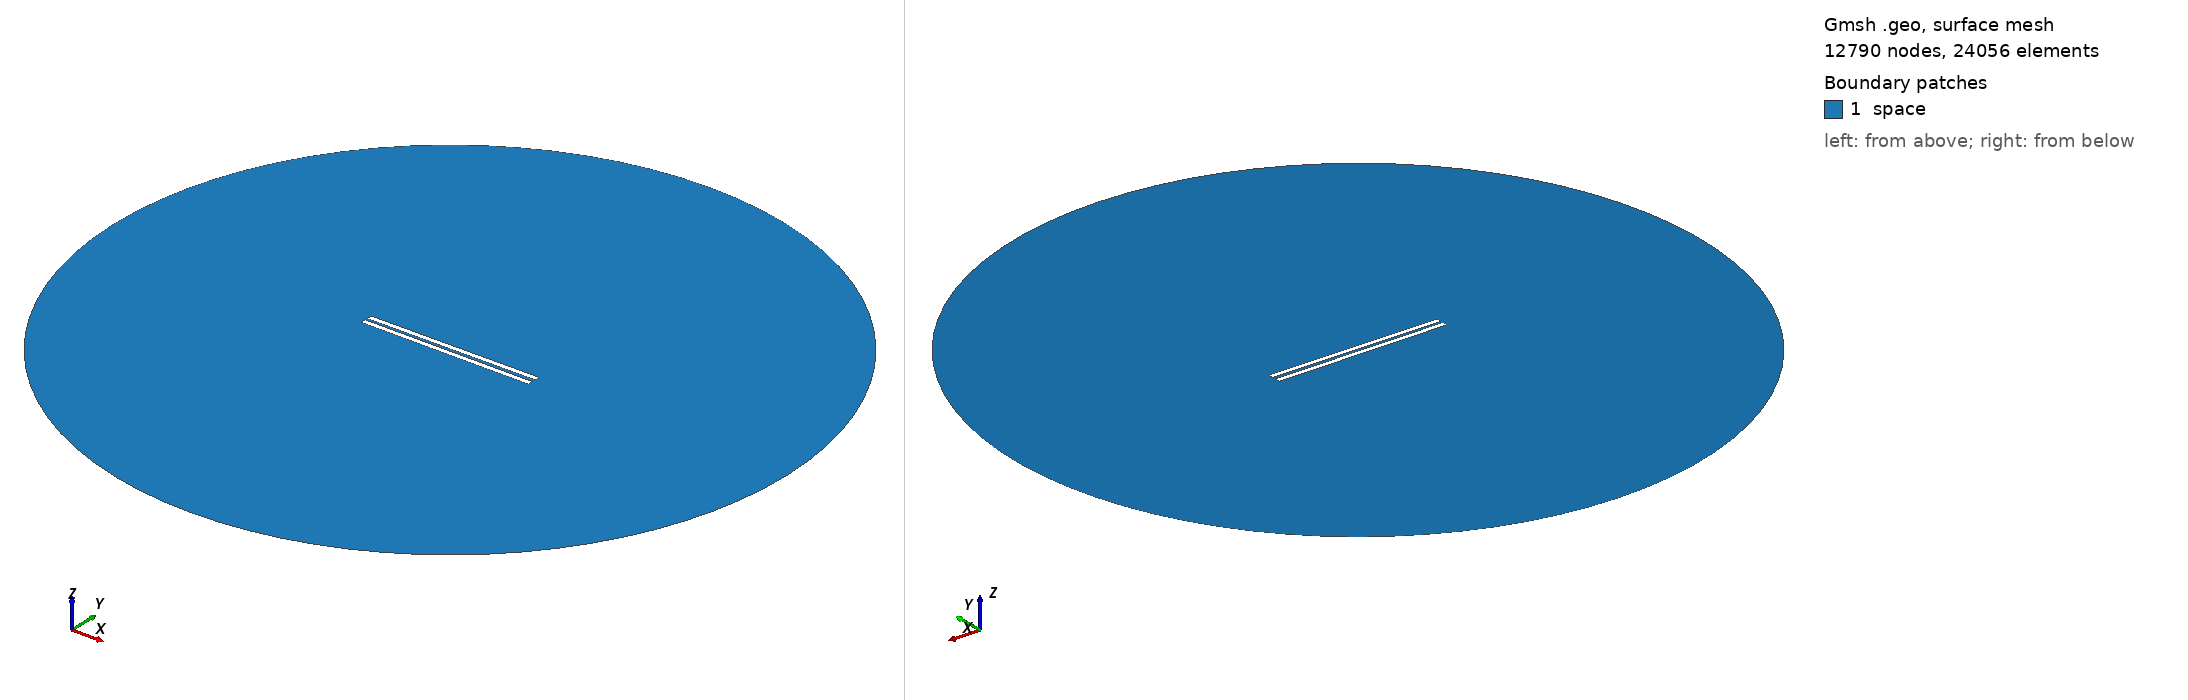

Gmsh geometry script, surface-meshed: 12790 nodes, 24056 surface elements. Boundary patches (legend numbers): 1 space. Left view from above one corner, right view from below the opposite corner. Legend entries are the model's physical surfaces. The drawing asked Gmsh for element sizes between 1% and 20% of the model's largest extent; the script's own settings can give other sizes.

=== 634.geo (drawn) ===
// Set the geometry kernel
SetFactory("OpenCASCADE");

//---------------------------------------
// Rectangles
//---------------------------------------

// Rectangle 1 (top)
Point(1) = {-49.56666666666667, 0.9166666666666666, 0, 1.0};
Point(2) = {49.56666666666667, 0.9166666666666666, 0, 1.0};
Point(3) = {49.56666666666667, 4.050000000000001, 0, 1.0};
Point(4) = {-49.56666666666667, 4.050000000000001, 0, 1.0};

Line(1) = {1, 2};
Line(2) = {2, 3};
Line(3) = {3, 4};
Line(4) = {4, 1};

Line Loop(1) = {1, 2, 3, 4};
Plane Surface(1) = {1};

Rotate { {0, 0, 1}, {0,  0.9166666666666666,  0}, 0.006 } {
  Surface{1};
}

// Rectangle 2 (bottom)
Point(5) = {-49.56666666666667, -0.9166666666666666, 0, 1.0};
Point(6) = {49.56666666666667, -0.9166666666666666, 0, 1.0};
Point(7) = {49.56666666666667, -4.050000000000001, 0, 1.0};
Point(8) = {-49.56666666666667, -4.050000000000001, 0, 1.0};

Line(5) = {5, 6};
Line(6) = {6, 7};
Line(7) = {7, 8};
Line(8) = {8, 5};

Line Loop(2) = {5, 6, 7, 8};
Plane Surface(2) = {2}; 


//---------------------------------------
// Circle
//---------------------------------------

// Define points
Point(9) = {0, 0, 0};        // Center
Point(10) = {200, 0, 0};     // Start point
Point(11) = {0, 200, 0};     // 90 degrees
Point(12) = {-200, 0, 0};    // 180 degrees
Point(13) = {0, -200, 0};    // 270 degrees

// Define circle arcs (each needs start, center, end)
Circle(9) = {10, 9, 11};
Circle(10) = {11, 9, 12};
Circle(11) = {12, 9, 13};
Circle(12) = {13, 9, 10};

// Define curve loop and surface if needed
Curve Loop(3) = {9, 10, 11, 12};
Surface(3) = {3};

// Subtract Rectangles from Circle
BooleanDifference{ Surface{3}; Delete; }{ Surface{1}; Surface{2}; Delete; }

//---------------------------------------
// Transfinite Lines and Surface
//---------------------------------------
r = 7;
Transfinite Line {1, 3} = 50*r Using Progression 1;
Transfinite Line {2, 4} = 2*r Using Progression 1;
Transfinite Line {5, 7} = 50*r Using Progression 1;
Transfinite Line {6, 8} = 2*r Using Progression 1;
Transfinite Line {9, 10, 11, 12} = 20 Using Progression 1;

//---------------------------------------
// Define Physical Groups
//---------------------------------------                

//--- Physical Curves
// Physical groups for boundaries
Physical Line("force_segment", 10) = {1};
Physical Line("upper_plate", 11) = {2, 3, 4};
Physical Line("lower_plate", 12) = {5, 6, 7, 8};
Physical Line("boundary", 20) = {9, 10, 11, 12};

//--- Physical Surfaces
Physical Surface("space", 30) = {3};

//---------------------------------------
// 6. Generate the Mesh
//---------------------------------------
Mesh 2;  // 2D mesh generation
